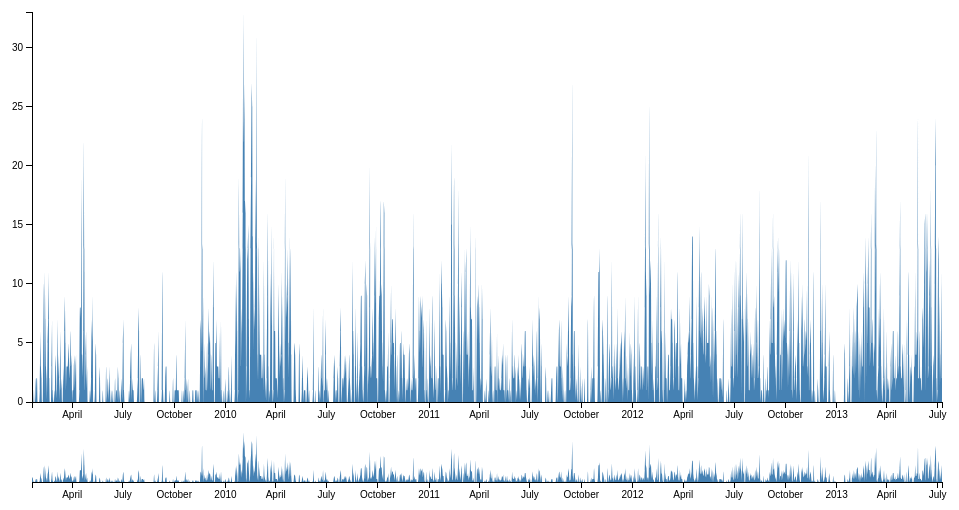
D3 v3 page, settled after 360 driven frames (6 s of simulated time); the page loaded 1 data file(s).



var margin = {top: 10, right: 10, bottom: 100, left: 40},
    margin2 = {top: 430, right: 10, bottom: 20, left: 40},
    width = 960 - margin.left - margin.right,
    height = 500 - margin.top - margin.bottom,
    height2 = 500 - margin2.top - margin2.bottom;

var parseDate = d3.time.format("%Y-%m-%d").parse;

var x = d3.time.scale().range([0, width]),
    x2 = d3.time.scale().range([0, width]),
    y = d3.scale.linear().range([height, 0]),
    y2 = d3.scale.linear().range([height2, 0]);

var xAxis = d3.svg.axis().scale(x).orient("bottom"),
    xAxis2 = d3.svg.axis().scale(x2).orient("bottom"),
    yAxis = d3.svg.axis().scale(y).orient("left");

var brush = d3.svg.brush()
    .x(x2)
    .on("brush", brushed);

var area = d3.svg.area()
    .interpolate("monotone")
    .x(function(d) { return x(d.date); })
    .y0(height)
    .y1(function(d) { return y(d.n_correos); });

var area2 = d3.svg.area()
    .interpolate("monotone")
    .x(function(d) { return x2(d.date); })
    .y0(height2)
    .y1(function(d) { return y2(d.n_correos); });

var svg = d3.select("body").append("svg")
    .attr("width", width + margin.left + margin.right)
    .attr("height", height + margin.top + margin.bottom);

svg.append("defs").append("clipPath")
    .attr("id", "clip")
  .append("rect")
    .attr("width", width)
    .attr("height", height);

var focus = svg.append("g")
    .attr("transform", "translate(" + margin.left + "," + margin.top + ")");

var context = svg.append("g")
    .attr("transform", "translate(" + margin2.left + "," + margin2.top + ")");

d3.csv("./Data/MensajesXDia.csv", function(error, data) {

  data.forEach(function(d) {
    d.date = parseDate(d.date);
    d.n_correos = +d.n_correos;
  });

  x.domain(d3.extent(data.map(function(d) { return d.date; })));
  y.domain([0, d3.max(data.map(function(d) { return d.n_correos; }))]);
  x2.domain(x.domain());
  y2.domain(y.domain());

  focus.append("path")
      .datum(data)
      .attr("clip-path", "url(#clip)")
      .attr("d", area);

  focus.append("g")
      .attr("class", "x axis")
      .attr("transform", "translate(0," + height + ")")
      .call(xAxis);

  focus.append("g")
      .attr("class", "y axis")
      .call(yAxis);

  context.append("path")
      .datum(data)
      .attr("d", area2);

  context.append("g")
      .attr("class", "x axis")
      .attr("transform", "translate(0," + height2 + ")")
      .call(xAxis2);

  context.append("g")
      .attr("class", "x brush")
      .call(brush)
    .selectAll("rect")
      .attr("y", -6)
      .attr("height", height2 + 7);
});

function brushed() {
  x.domain(brush.empty() ? x2.domain() : brush.extent());
  focus.select("path").attr("d", area);
  focus.select(".x.axis").call(xAxis);
}



### data: Data/MensajesXDia.csv
, date, n_correos
1, 2009-01-19, 3
2, 2009-01-20, 3
3, 2009-01-21, 1
4, 2009-01-22, 0
5, 2009-01-23, 0
6, 2009-01-24, 0
7, 2009-01-25, 2
8, 2009-01-26, 0
9, 2009-01-27, 2
10, 2009-01-28, 2
11, 2009-01-29, 0
12, 2009-01-30, 0
13, 2009-01-31, 0
14, 2009-02-01, 0
15, 2009-02-02, 1
16, 2009-02-03, 6
17, 2009-02-04, 3
18, 2009-02-05, 2
19, 2009-02-06, 0
20, 2009-02-07, 0
21, 2009-02-08, 0
22, 2009-02-09, 10
23, 2009-02-10, 0
24, 2009-02-11, 11
25, 2009-02-12, 7
26, 2009-02-13, 3
27, 2009-02-14, 2
28, 2009-02-15, 0
29, 2009-02-16, 5
30, 2009-02-17, 7
31, 2009-02-18, 11
32, 2009-02-19, 2
33, 2009-02-20, 0
34, 2009-02-21, 0
35, 2009-02-22, 0
36, 2009-02-23, 3
37, 2009-02-24, 7
38, 2009-02-25, 1
39, 2009-02-26, 0
40, 2009-02-27, 0
41, 2009-02-28, 1
42, 2009-03-01, 0
43, 2009-03-02, 4
44, 2009-03-03, 3
45, 2009-03-04, 1
46, 2009-03-05, 0
47, 2009-03-06, 7
48, 2009-03-07, 2
49, 2009-03-08, 4
50, 2009-03-09, 0
51, 2009-03-10, 2
52, 2009-03-11, 6
53, 2009-03-12, 1
54, 2009-03-13, 2
55, 2009-03-14, 0
56, 2009-03-15, 0
57, 2009-03-16, 3
58, 2009-03-17, 1
59, 2009-03-18, 6
60, 2009-03-19, 9
... 1,573 more rows